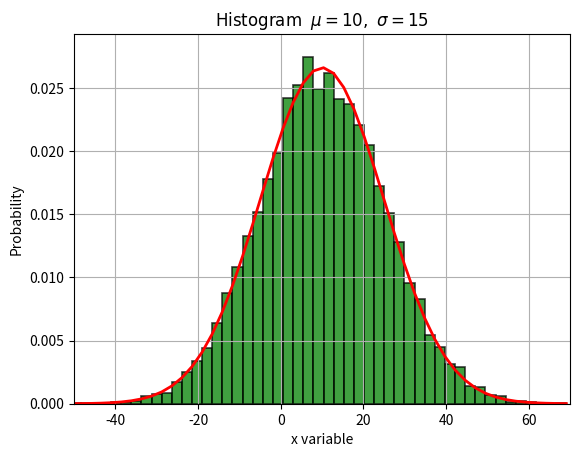

The matplotlib source for this figure:
#!/usr/bin/env python
import numpy as np
import scipy.stats
import matplotlib.pyplot as plt

#### modify these values ###
mu = 10
sigma = 15

# generate histogram values
x = mu + sigma*np.random.randn(10000)

# the more bins, the more histogram bars
bins = 50
# histogram of the data
n, bins, patches = plt.hist(x, bins, density=1, facecolor='green', alpha=0.75, edgecolor='black', linewidth=1.2)

# generate a normal continuous random distribution from same values
y = scipy.stats.norm.pdf( bins, mu, sigma)
l = plt.plot(bins, y, 'r-', linewidth=2, label='Inline label')
# Compute the max value
ymax = y.max()

# plot
plt.xlabel('x variable')
plt.ylabel('Probability')
plt.title(r'$\mathrm{Histogram\:}\ \mu='+str(mu)+',\ \sigma='+str(sigma)+'$')
viewport = [mu-4*sigma, mu+4*sigma, 0, ymax*1.1]
plt.axis(viewport)
plt.grid(True)
plt.show()